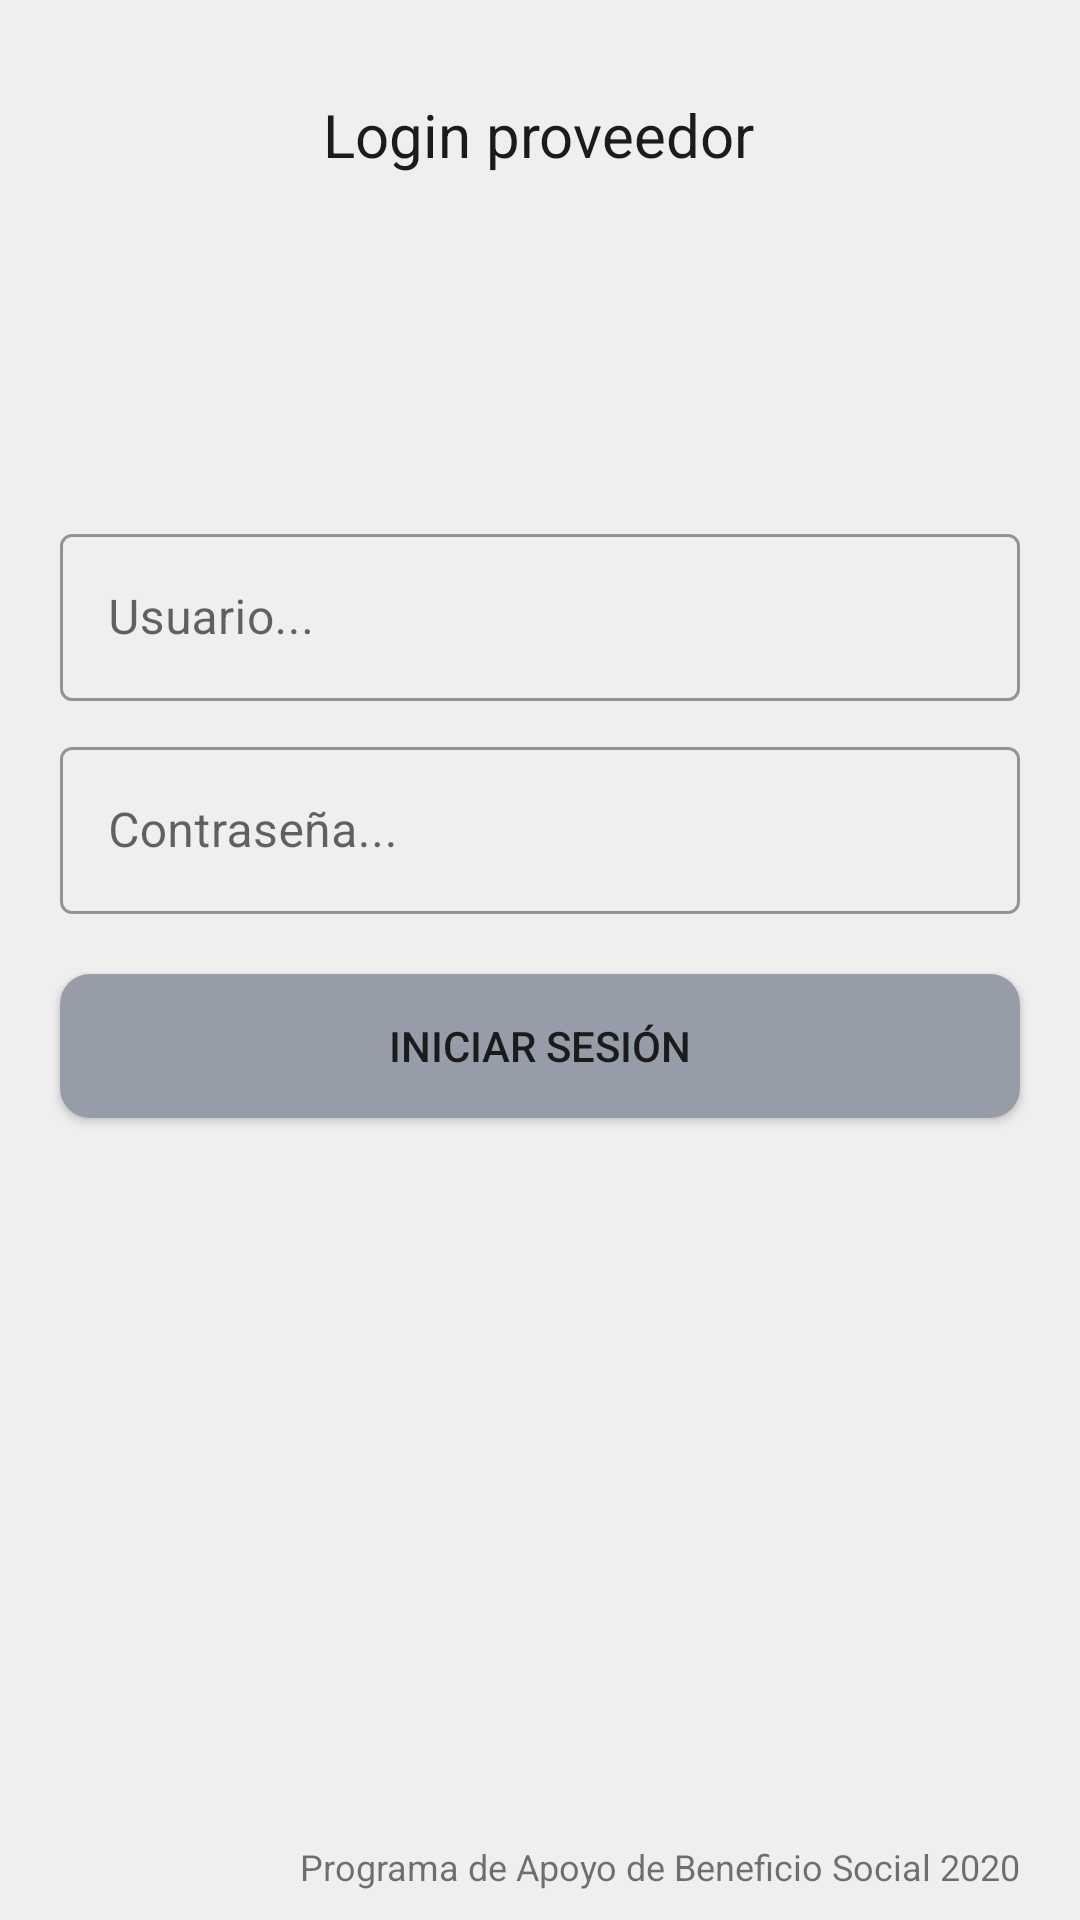

Produce the Android XML layout that renders to this screen, including the resource entries it uses.
<!-- AndroidManifest.xml: application theme Theme.Bitacoras2020 -->
<!-- res/layout/activity_login__proveedor.xml -->
<?xml version="1.0" encoding="utf-8"?>
<androidx.constraintlayout.widget.ConstraintLayout
    android:id="@+id/layout"
    xmlns:android="http://schemas.android.com/apk/res/android"
    xmlns:app="http://schemas.android.com/apk/res-auto"
    xmlns:tools="http://schemas.android.com/tools"
    android:layout_width="match_parent"
    android:layout_height="match_parent"
    android:background="@color/white"
    tools:context=".Activities.Login_Proveedor">

    <FrameLayout
        android:id="@+id/circularReveal"
        android:layout_width="match_parent"
        android:layout_height="match_parent" />

    <TextView
        android:textColor="@color/textos_principal"
        android:id="@+id/tvHola"
        android:layout_width="wrap_content"
        android:layout_height="wrap_content"
        android:layout_gravity="top"
        android:layout_marginStart="8dp"
        android:layout_marginTop="8dp"
        android:layout_marginEnd="8dp"
        android:layout_marginBottom="8dp"
        android:text="Login proveedor"
        android:textAlignment="center"
        android:textSize="20sp"
        app:layout_constraintBottom_toBottomOf="parent"
        app:layout_constraintEnd_toEndOf="parent"
        app:layout_constraintHorizontal_bias="0.498"
        app:layout_constraintStart_toStartOf="parent"
        app:layout_constraintTop_toTopOf="parent"
        app:layout_constraintVertical_bias="0.039" />



    <TextView
        android:id="@+id/tvNoche"
        android:layout_width="match_parent"
        android:layout_height="wrap_content"
        android:layout_margin="10dp"
        android:layout_marginBottom="8dp"
        android:text="Estas en modo Offline"
        android:textAlignment="center"
        android:visibility="gone"
        app:layout_constraintBottom_toBottomOf="parent"
        tools:layout_editor_absoluteX="28dp" />

    <TextView
        android:id="@+id/tvInforma"
        android:layout_width="match_parent"
        android:layout_height="wrap_content"
        android:layout_gravity="center"
        android:layout_marginTop="220dp"
        android:text="iniciando sesion"
        android:textAlignment="center"
        android:textColor="#000"
        android:visibility="gone"
        app:layout_constraintTop_toBottomOf="@+id/tvHola"
        tools:layout_editor_absoluteX="0dp" />


    <LinearLayout
        android:id="@+id/linearLayout"
        android:layout_width="match_parent"
        android:layout_height="wrap_content"
        android:layout_gravity="bottom"
        android:orientation="vertical"
        app:layout_constraintBottom_toBottomOf="@+id/circularReveal"
        app:layout_constraintTop_toBottomOf="@+id/tvHola"
        app:layout_constraintVertical_bias="0.297"
        tools:layout_editor_absoluteX="0dp">


        <com.google.android.material.textfield.TextInputLayout
            android:id="@+id/T1"
            style="@style/Widget.MaterialComponents.TextInputLayout.OutlinedBox"
            android:layout_width="match_parent"
            android:layout_height="wrap_content"
            android:layout_marginLeft="20dp"
            android:layout_marginTop="10dp"
            android:layout_marginRight="20dp">

            <com.google.android.material.textfield.TextInputEditText
                android:id="@+id/etUsuario"
                android:layout_width="match_parent"
                android:layout_height="match_parent"
                android:hint="Usuario..."
                android:inputType="textPersonName"
                android:selectAllOnFocus="false" />

        </com.google.android.material.textfield.TextInputLayout>


        <com.google.android.material.textfield.TextInputLayout
            android:id="@+id/T2"
            style="@style/Widget.MaterialComponents.TextInputLayout.OutlinedBox"
            android:layout_width="match_parent"
            android:layout_height="wrap_content"
            android:layout_marginLeft="20dp"
            android:layout_marginTop="10dp"
            android:layout_marginRight="20dp">


            


            <com.google.android.material.textfield.TextInputEditText
                android:id="@+id/etContrasena"
                android:layout_width="match_parent"
                android:layout_height="match_parent"
                android:hint="Contraseña..."
                android:inputType="textPassword"
                android:selectAllOnFocus="false" />

        </com.google.android.material.textfield.TextInputLayout>

        <FrameLayout
            android:layout_width="match_parent"
            android:layout_height="wrap_content"
            android:layout_marginTop="10dp"
            android:layout_marginBottom="10dp">

            <androidx.appcompat.widget.AppCompatButton
                android:visibility="visible"
                android:background="@drawable/edit_text_style"
                android:id="@+id/btInicarSesion"
                android:layout_width="match_parent"
                android:layout_height="wrap_content"
                android:layout_marginLeft="20dp"
                android:layout_marginTop="10dp"
                android:layout_marginRight="20dp"
                android:layout_marginBottom="10dp"
                android:foreground="?attr/selectableItemBackground"
                android:text="Iniciar Sesión"
                android:textColor="@color/textos_principal" />


            <androidx.appcompat.widget.AppCompatButton
                android:visibility="gone"
                android:drawableTint="#ffffff"
                android:paddingLeft="50dp"
                android:paddingRight="50dp"
                android:drawableLeft="@drawable/ic_sync"
                android:background="@drawable/btn_ok"
                android:id="@+id/btActualizar"
                android:layout_width="match_parent"
                android:layout_height="wrap_content"
                android:layout_marginLeft="20dp"
                android:layout_marginTop="10dp"
                android:layout_marginRight="20dp"
                android:layout_marginBottom="10dp"
                android:foreground="?attr/selectableItemBackground"
                android:text="Actualizar"
                android:textColor="#fff"/>
        </FrameLayout>


    </LinearLayout>

    <TextView
        android:textSize="12sp"
        android:id="@+id/tvVersion"
        android:textAlignment="viewEnd"
        android:layout_width="match_parent"
        android:layout_height="wrap_content"
        android:layout_gravity="bottom"
        android:layout_marginTop="8dp"
        android:paddingRight="20dp"
        android:text="Programa de Apoyo de Beneficio Social 2020"
        app:layout_constraintBottom_toBottomOf="parent"
        app:layout_constraintTop_toBottomOf="@+id/linearLayout"
        app:layout_constraintVertical_bias="0.956"
        tools:layout_editor_absoluteX="0dp"
        tools:ignore="RtlCompat" />



    <FrameLayout
        android:layout_width="match_parent"
        android:layout_height="match_parent"
        android:id="@+id/layoutCargando"
        android:background="#AA000000"
        android:clickable="true"
        android:visibility="gone">

        <ImageView
            android:layout_width="85dp"
            android:layout_height="85dp"
            android:id="@+id/ivLoadingBackground"
            android:layout_gravity="center"
            android:visibility="visible" />

        <ProgressBar
            android:id="@+id/progressBar"
            android:layout_width="wrap_content"
            android:layout_height="wrap_content"
            android:layout_gravity="center"
            android:visibility="visible" />

    </FrameLayout>




</androidx.constraintlayout.widget.ConstraintLayout>
<!-- resources referenced by this layout -->
<resources>
  <color name="textos_principal">#1b1b1b</color>
  <color name="white">#efefef</color>
  <!-- drawable btn_ok (drawable) -->
  <?xml version="1.0" encoding="utf-8"?>
  <shape xmlns:android="http://schemas.android.com/apk/res/android">
  
      <solid android:color="@android:color/holo_green_dark"/>
      <corners android:radius="20dp"/>
  
  </shape>
  <!-- drawable edit_text_style (drawable) -->
  <?xml version="1.0" encoding="utf-8"?>
  <shape xmlns:android="http://schemas.android.com/apk/res/android">
  
      <solid android:color="@color/textos_general"/>
      <corners android:radius="10dp"/>
  
  </shape>
  <style name="Theme.Bitacoras2020" parent="Theme.MaterialComponents.DayNight.NoActionBar">
          
          <item name="colorPrimary">@color/purple_500</item>
          <item name="colorPrimaryVariant">@color/purple_700</item>
          <item name="colorOnPrimary">@color/white</item>
          
          <item name="colorSecondary">@color/teal_200</item>
          <item name="colorSecondaryVariant">@color/teal_700</item>
          <item name="colorOnSecondary">@color/black</item>
          
          <item name="android:statusBarColor" tools:targetApi="l">?attr/colorPrimaryVariant</item>
          
  
          <item name="android:windowContentTransitions">true</item>
  
      </style>
  <color name="textos_general">#969da9</color>
  <color name="purple_500">#1b1b1b</color>
  <color name="purple_700">#1b1b1b</color>
  <color name="teal_200">#dcb467</color>
  <color name="teal_700">#6c6f00</color>
  <color name="black">#FF000000</color>
</resources>
